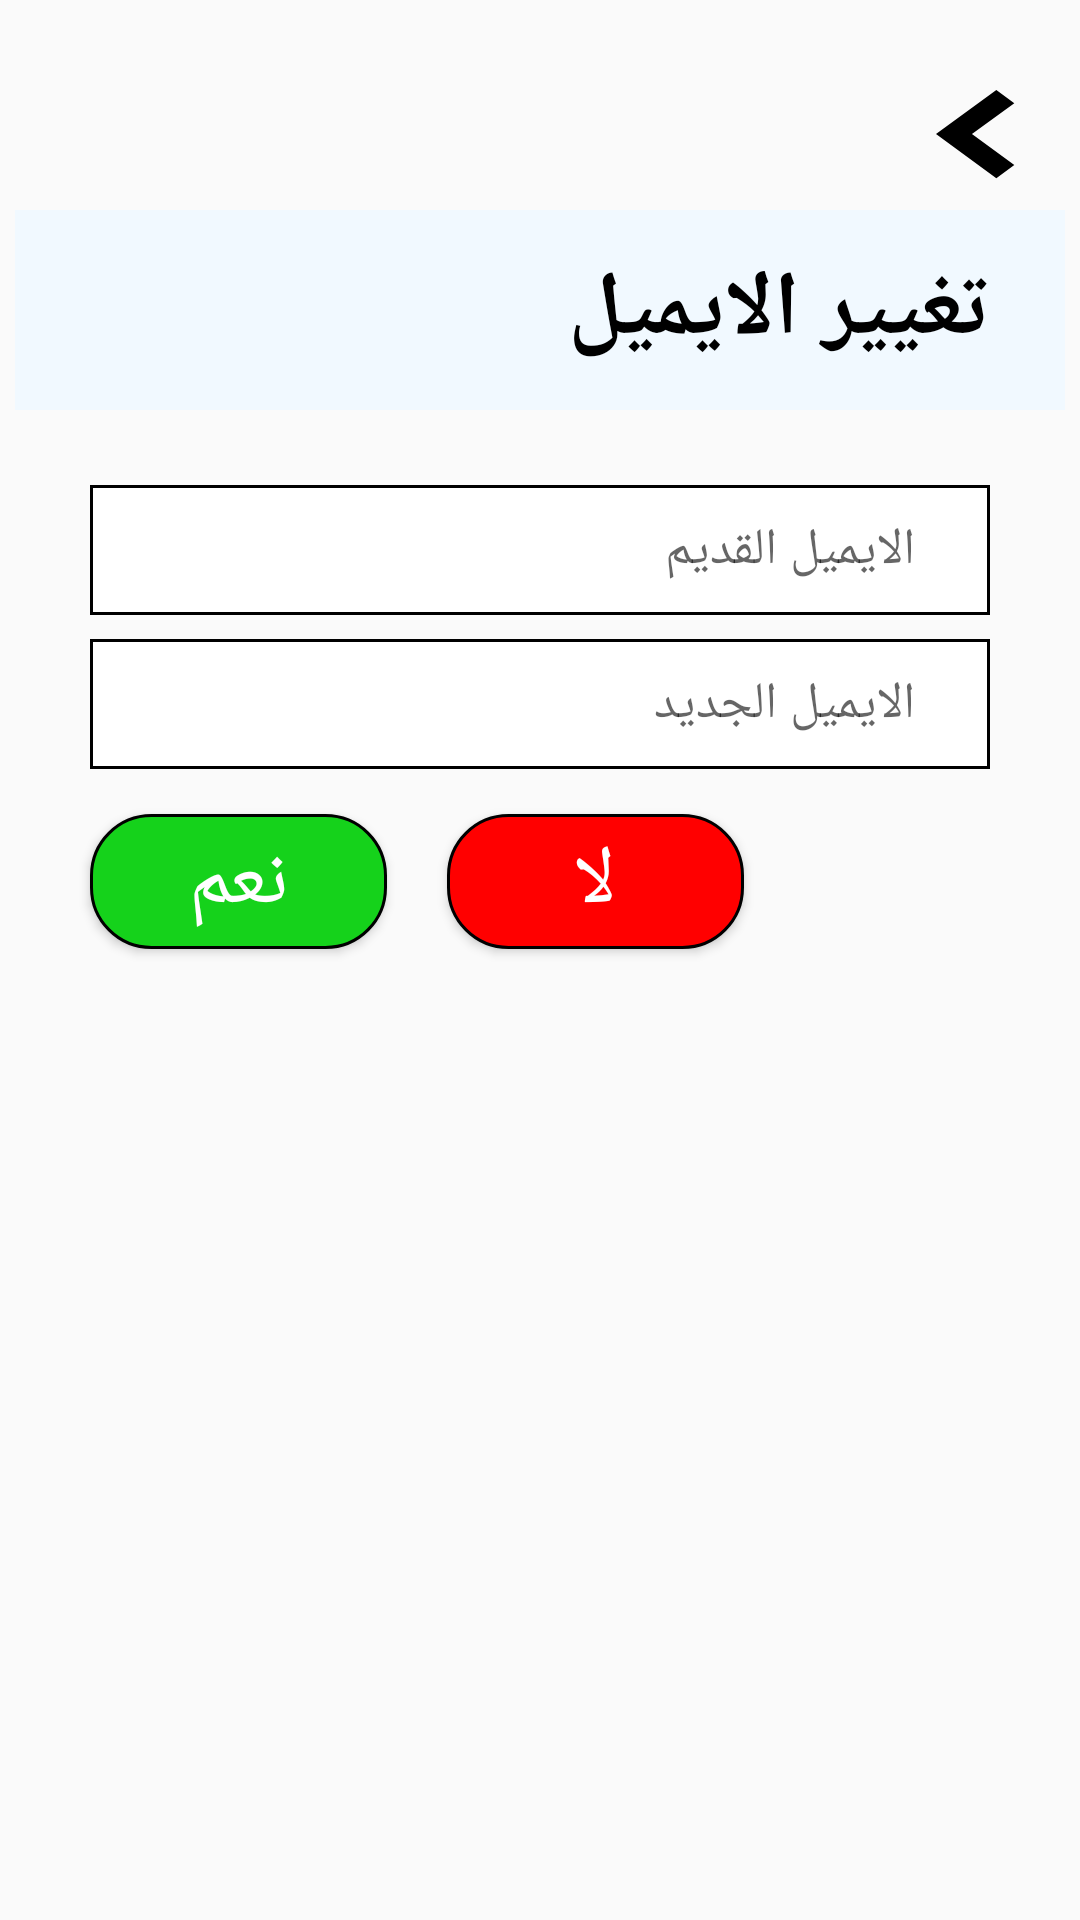

Write the Android layout XML for this screen, with the resource values it uses.
<!-- AndroidManifest.xml: application theme Theme.Final_proj1 -->
<!-- res/layout/custom_dialog_email.xml -->
<?xml version="1.0" encoding="utf-8"?>
<androidx.constraintlayout.widget.ConstraintLayout xmlns:android="http://schemas.android.com/apk/res/android"
    xmlns:tools="http://schemas.android.com/tools"
    android:layout_width="match_parent"
    android:layout_height="wrap_content"
    xmlns:app="http://schemas.android.com/apk/res-auto">


    <ImageView
        android:id="@+id/img_arrowEmail"
        android:layout_width="30dp"
        android:layout_height="30dp"
        android:layout_marginTop="30dp"
        android:layout_marginEnd="20dp"
        app:layout_constraintEnd_toEndOf="parent"
        app:layout_constraintTop_toTopOf="parent"
        app:srcCompat="@drawable/ic_arrow_left" />

    <TextView
        android:id="@+id/textView2"
        android:layout_width="350dp"
        android:layout_height="wrap_content"
        android:layout_marginTop="10dp"
        android:paddingStart="20dp"
        android:background="#F1F9FF"
        android:paddingTop="13dp"
        android:paddingEnd="25dp"
        android:paddingBottom="13dp"
        android:text="تغيير الايميل"
        android:textColor="@color/black"
        android:textSize="30sp"
        android:textStyle="bold"
        app:layout_constraintEnd_toEndOf="parent"
        app:layout_constraintStart_toStartOf="parent"
        app:layout_constraintTop_toBottomOf="@+id/img_arrowEmail" />

    <EditText
        android:id="@+id/et_oldEmail"
        android:layout_width="300dp"
        android:layout_height="wrap_content"
        android:background="@drawable/et"
        android:layout_marginTop="25dp"
        android:paddingStart="20dp"
        android:hint="الايميل القديم"
        android:inputType="textEmailAddress"
        android:paddingTop="10dp"
        android:paddingEnd="25dp"
        android:paddingBottom="10dp"
        android:textColor="@color/black"
        android:textSize="17sp"
        app:layout_constraintEnd_toEndOf="parent"
        app:layout_constraintStart_toStartOf="parent"
        app:layout_constraintTop_toBottomOf="@+id/textView2" />

    <EditText
        android:id="@+id/et_newEmail"
        android:layout_width="300dp"
        android:layout_height="wrap_content"
        android:background="@drawable/et"
        android:layout_marginTop="8dp"
        android:hint="الايميل الجديد"
        android:paddingStart="20dp"
        android:inputType="textEmailAddress"
        android:paddingTop="10dp"
        android:paddingEnd="25dp"
        android:paddingBottom="10dp"
        android:textColor="@color/black"
        android:textSize="17sp"
        app:layout_constraintEnd_toEndOf="parent"
        app:layout_constraintStart_toStartOf="parent"
        app:layout_constraintTop_toBottomOf="@+id/et_oldEmail" />

    <Button
        android:id="@+id/btn_YseEmail"
        android:layout_width="99dp"
        android:layout_height="45dp"
        android:layout_marginTop="15dp"
        android:layout_marginStart="30dp"
        android:background="@drawable/btn_yse"
        android:gravity="center"
        android:text="نعم"
        android:textColor="@color/white"
        android:textSize="27sp"
        app:layout_constraintStart_toStartOf="parent"
        app:layout_constraintTop_toBottomOf="@+id/et_newEmail" />

    <Button
        android:id="@+id/btn_NoEmail"
        android:layout_width="99dp"
        android:layout_height="45dp"
        android:layout_marginTop="15dp"
        android:layout_marginStart="20dp"
        android:background="@drawable/btn_no"
        android:gravity="center"
        android:text="لا"
        android:textColor="@color/white"
        android:textSize="27sp"
        app:layout_constraintStart_toEndOf="@+id/btn_YseEmail"
        app:layout_constraintTop_toBottomOf="@+id/et_newEmail" />
</androidx.constraintlayout.widget.ConstraintLayout>
<!-- resources referenced by this layout -->
<resources>
  <color name="black">#FF000000</color>
  <color name="white">#FFFFFFFF</color>
  <!-- drawable btn_no (drawable) -->
  <?xml version="1.0" encoding="utf-8"?>
  <shape android:shape="rectangle" xmlns:android="http://schemas.android.com/apk/res/android">
  
      <solid android:color="#FF0000"/>
      <stroke android:width="1dp"/>
      <corners android:radius="20dp"/>
  </shape>
  <!-- drawable btn_yse (drawable) -->
  <?xml version="1.0" encoding="utf-8"?>
  <shape android:shape="rectangle" xmlns:android="http://schemas.android.com/apk/res/android">
  
      <solid android:color="#15D21B"/>
      <stroke android:width="1dp"/>
      <corners android:radius="20dp"/>
  </shape>
  <!-- drawable et (drawable) -->
  <?xml version="1.0" encoding="utf-8"?>
  <shape android:shape="rectangle" xmlns:android="http://schemas.android.com/apk/res/android">
  
      <stroke android:width="1dp"/>
      <solid android:color="@color/white"/>
  
  </shape>
  <!-- drawable ic_arrow_left (drawable) -->
  <vector xmlns:android="http://schemas.android.com/apk/res/android"
      android:width="30dp"
      android:height="30dp"
      android:viewportWidth="30"
      android:viewportHeight="30">
    <group>
      <clip-path
          android:pathData="M0,0h30v30h-30z"/>
      <path
          android:fillColor="#FF000000"
          android:pathData="M2,14.7 L22.11,0 28.1,4.379 13.98,14.7 28.1,25.021 22.11,29.4Z"/>
    </group>
  </vector>
  <style name="Theme.Final_proj1" parent="Theme.MaterialComponents.DayNight.NoActionBar.Bridge">
          
          <item name="colorPrimary">@color/purple_500</item>
          <item name="colorPrimaryVariant">@color/purple_700</item>
          <item name="colorOnPrimary">@color/white</item>
          
          <item name="colorSecondary">@color/teal_200</item>
          <item name="colorSecondaryVariant">@color/teal_700</item>
          <item name="colorOnSecondary">@color/black</item>
          
          <item name="android:statusBarColor" tools:targetApi="l">?attr/colorPrimaryVariant</item>
          
          <item name="bottomSheetDialogTheme">@style/AppBottomSheetDialogTheme</item>
      </style>
  <color name="purple_500">#FF6200EE</color>
  <color name="purple_700">#FF3700B3</color>
  <color name="teal_200">#FF03DAC5</color>
  <color name="teal_700">#FF018786</color>
  <style name="AppBottomSheetDialogTheme" parent="Theme.Design.Light.BottomSheetDialog">
          <item name="bottomSheetStyle">@style/AppModalStyle</item>
      </style>
  <style name="AppModalStyle" parent="Widget.Design.BottomSheet.Modal">
          <item name="android:background">@drawable/shape_bs_dialog</item>
      </style>
  <!-- drawable shape_bs_dialog (drawable) -->
  <?xml version="1.0" encoding="utf-8"?>
  <shape xmlns:android="http://schemas.android.com/apk/res/android">
      <corners
          android:topLeftRadius="24dp"
          android:topRightRadius="24dp"></corners>
  
      <solid android:color="#ffffff"></solid>
  
      <padding
          android:bottom="12dp"
          android:left="12dp"
          android:right="12dp"
          android:top="12dp"></padding>
  </shape>
</resources>
